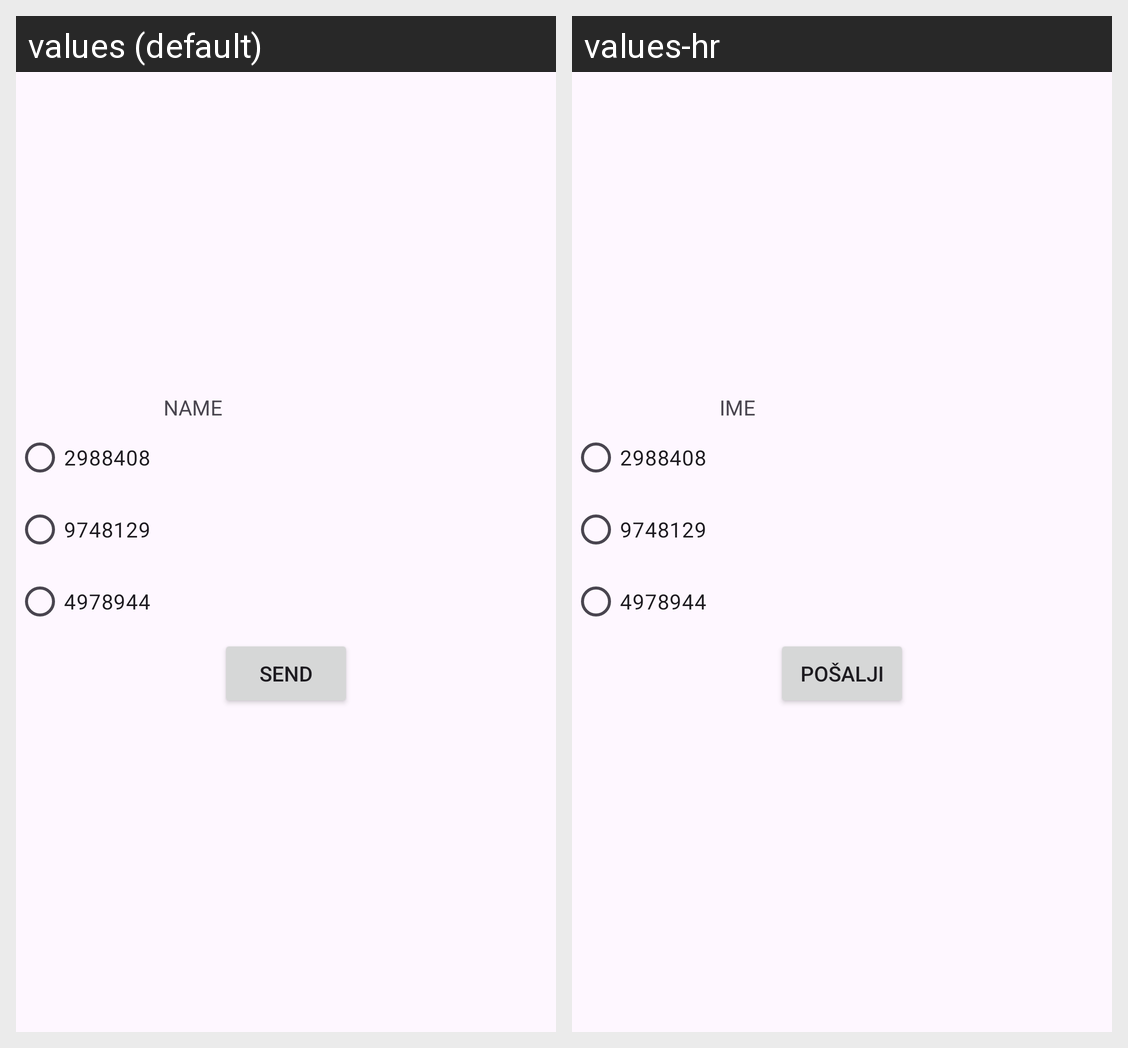

This grid shows one Android layout under two languages. Give, for every string resource on the screen, its name, the default text and each shown locale's text.
Android screen res/layout/activity_success.xml rendered under 2 locales, left to right: values (default), values-hr. Device: Nexus 5 (rendered at 1080×1920; each locale shown at half size, 540×960, under a caption strip naming it); theme Theme.AndroidTest.
Strings drawn on this screen, with the default value and each locale's value (text and hints the layout hard-codes, and strings that could not be matched under every locale, appear in the picture but are not listed):

name
  values: NAME
  values-hr: IME

send
  values: SEND
  values-hr: POŠALJI
